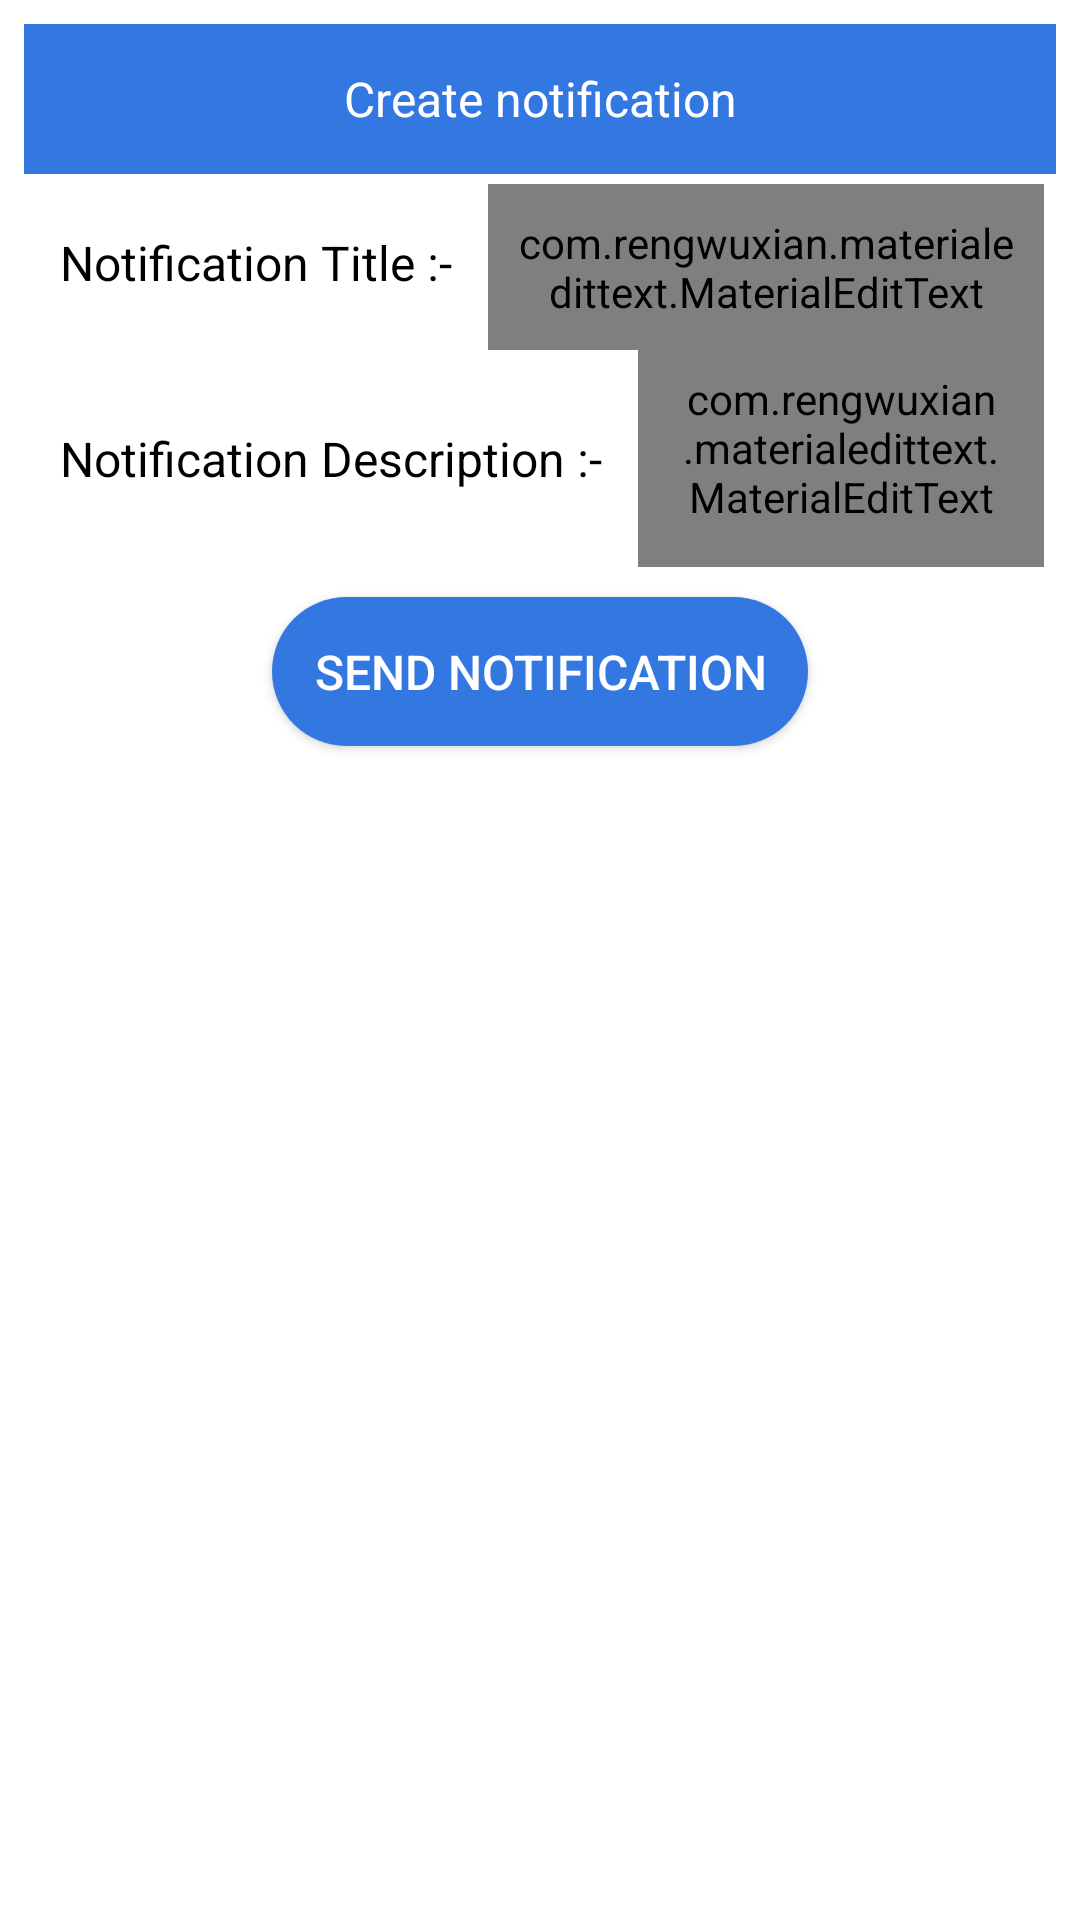

Android layout source for this screen:
<!-- AndroidManifest.xml: application theme AppTheme -->
<!-- res/layout/dialog_notification_sender.xml -->
<?xml version="1.0" encoding="utf-8"?>
<androidx.constraintlayout.widget.ConstraintLayout xmlns:android="http://schemas.android.com/apk/res/android"
    xmlns:app="http://schemas.android.com/apk/res-auto"
    android:layout_width="match_parent"
    android:layout_height="wrap_content"
    android:padding="@dimen/padding_small">

    <TextView
        android:id="@+id/tvDialogHeading"
        style="@style/Text.Primary"
        android:layout_width="match_parent"
        android:layout_height="50dp"
        android:background="@color/colorPrimary"
        android:gravity="center"
        android:padding="@dimen/padding_medium"
        android:text="@string/notification_create"
        android:textColor="@color/white"
        app:layout_constraintTop_toTopOf="parent" />

    <ImageView
        android:id="@+id/ivClose"
        android:layout_width="30dp"
        android:layout_height="30dp"
        android:layout_marginEnd="@dimen/padding_medium"
        android:clickable="true"
        android:contentDescription="@string/image"
        android:focusable="true"
        android:foreground="?attr/selectableItemBackground"
        android:src="@drawable/ic_close_white"
        app:layout_constraintBottom_toBottomOf="@id/tvDialogHeading"
        app:layout_constraintEnd_toEndOf="@id/tvDialogHeading"
        app:layout_constraintTop_toTopOf="@id/tvDialogHeading" />

    <TextView
        android:id="@+id/tvNotificationTitleLabel"
        style="@style/Text.Secondary"
        android:layout_width="wrap_content"
        android:layout_height="wrap_content"
        android:layout_marginStart="@dimen/padding_micro"
        android:layout_marginEnd="@dimen/padding_micro"
        android:padding="@dimen/padding_small"
        android:text="@string/notification_title_label"
        android:textColor="@color/black"
        app:layout_constraintBottom_toBottomOf="@id/etNotificationTitle"
        app:layout_constraintStart_toStartOf="parent"
        app:layout_constraintTop_toBottomOf="@id/tvDialogHeading" />

    <com.rengwuxian.materialedittext.MaterialEditText
        android:id="@+id/etNotificationTitle"
        style="@style/Text.Secondary"
        android:layout_width="0dp"
        android:layout_height="wrap_content"
        android:layout_marginStart="@dimen/padding_micro"
        android:layout_marginTop="@dimen/padding_normal_small"
        android:layout_marginEnd="@dimen/padding_micro"
        android:background="@drawable/bg_round_outlined"
        android:hint="Enter Title"
        android:padding="@dimen/padding_medium"
        app:layout_constraintBottom_toBottomOf="@id/tvNotificationTitleLabel"
        app:layout_constraintEnd_toEndOf="parent"
        app:layout_constraintStart_toEndOf="@id/tvNotificationTitleLabel"
        app:layout_constraintTop_toBottomOf="@id/tvDialogHeading"
        app:met_floatingLabel="highlight"
        app:met_floatingLabelText="Title" />

    <TextView
        android:id="@+id/tvNotificationDescLabel"
        style="@style/Text.Secondary"
        android:layout_width="wrap_content"
        android:layout_height="wrap_content"
        android:layout_marginStart="@dimen/padding_micro"
        android:layout_marginEnd="@dimen/padding_micro"
        android:padding="@dimen/padding_small"
        android:text="@string/notification_desc_label"
        android:textColor="@color/black"
        app:layout_constraintBottom_toBottomOf="@id/etNotificationDesc"
        app:layout_constraintStart_toStartOf="parent"
        app:layout_constraintTop_toBottomOf="@id/etNotificationTitle" />

    <com.rengwuxian.materialedittext.MaterialEditText
        android:id="@+id/etNotificationDesc"
        style="@style/Text.Secondary"
        android:layout_width="0dp"
        android:layout_height="wrap_content"
        android:layout_marginStart="@dimen/padding_micro"
        android:layout_marginTop="@dimen/padding_medium"
        android:layout_marginEnd="@dimen/padding_micro"
        android:background="@drawable/bg_round_outlined"
        android:hint="Enter Description"
        android:padding="@dimen/padding_normal_small"
        app:layout_constraintBottom_toBottomOf="@id/tvNotificationDescLabel"
        app:layout_constraintEnd_toEndOf="parent"
        app:layout_constraintStart_toEndOf="@id/tvNotificationDescLabel"
        app:layout_constraintTop_toBottomOf="@id/etNotificationTitle"
        app:met_floatingLabel="highlight"
        app:met_floatingLabelText="Description" />


    <androidx.appcompat.widget.AppCompatButton
        android:id="@+id/btnSendNotification"
        style="@style/Text.Primary"
        android:layout_width="wrap_content"
        android:layout_height="wrap_content"
        android:layout_marginTop="@dimen/padding_medium"
        android:layout_marginBottom="@dimen/padding_medium"
        android:background="@drawable/bg_rounded_corner"
        android:elevation="@dimen/padding_nano"
        android:padding="@dimen/padding_normal_small"
        android:text="@string/notification_send"
        android:textColor="@color/white"
        app:layout_constraintEnd_toEndOf="parent"
        app:layout_constraintStart_toStartOf="parent"
        app:layout_constraintTop_toBottomOf="@id/etNotificationDesc" />

</androidx.constraintlayout.widget.ConstraintLayout>
<!-- resources referenced by this layout -->
<resources>
  <color name="black">#000000</color>
  <color name="colorPrimary">#3378E1</color>
  <color name="white">#ffffff</color>
  <dimen name="padding_medium">10dp</dimen>
  <dimen name="padding_micro">4dp</dimen>
  <dimen name="padding_nano">2dp</dimen>
  <dimen name="padding_normal_small">14dp</dimen>
  <dimen name="padding_small">8dp</dimen>
  <!-- drawable bg_round_outlined (drawable) -->
  <?xml version="1.0" encoding="utf-8"?>
  
  <shape xmlns:android="http://schemas.android.com/apk/res/android"
         android:shape="rectangle">
  
      
      <solid android:color="@color/transparent" />
  
      
      <stroke android:width="2dp" android:color="@color/exam_selected" />
  
      
      <corners android:radius="10dp" />
  
  </shape>
  <!-- drawable bg_rounded_corner (drawable) -->
  <?xml version="1.0" encoding="utf-8"?>
  <shape xmlns:android="http://schemas.android.com/apk/res/android">
      <solid android:color="@color/colorPrimary" />
      <corners android:radius="@dimen/rounded_corner_radius" />
      <padding
          android:bottom="0dp"
          android:left="0dp"
          android:right="0dp"
          android:top="0dp" />
  </shape>
  <string name="image">Image</string>
  <string name="notification_create">Create notification</string>
  <string name="notification_desc_label">Notification Description :- </string>
  <string name="notification_send">Send notification</string>
  <string name="notification_title_label">Notification Title :- </string>
  <style name="Text.Primary">
          <item name="android:textColor">@color/color_text_primary</item>
          <item name="fontPath">fonts/Lato.ttf</item>
      </style>
  <style name="Text.Secondary">
          <item name="android:textColor">@color/color_text_secondary</item>
          <item name="fontPath">fonts/Lato.ttf</item>
      </style>
  <style name="AppTheme" parent="Theme.MaterialComponents.Light.DarkActionBar">
          
          <item name="colorPrimary">@color/colorPrimary</item>
          <item name="colorPrimaryDark">@color/colorPrimaryDark</item>
          <item name="colorAccent">@color/colorAccent</item>
          <item name="android:windowDisablePreview">true</item>
  
      </style>
  <color name="transparent">#00ffffff</color>
  <color name="exam_selected">#853378E1</color>
  <dimen name="rounded_corner_radius">26dp</dimen>
  <color name="color_text_primary">@color/black</color>
  <color name="color_text_secondary">#80000000</color>
  <color name="colorPrimaryDark">#124F9E</color>
  <color name="colorAccent">@color/colorPrimary</color>
</resources>
